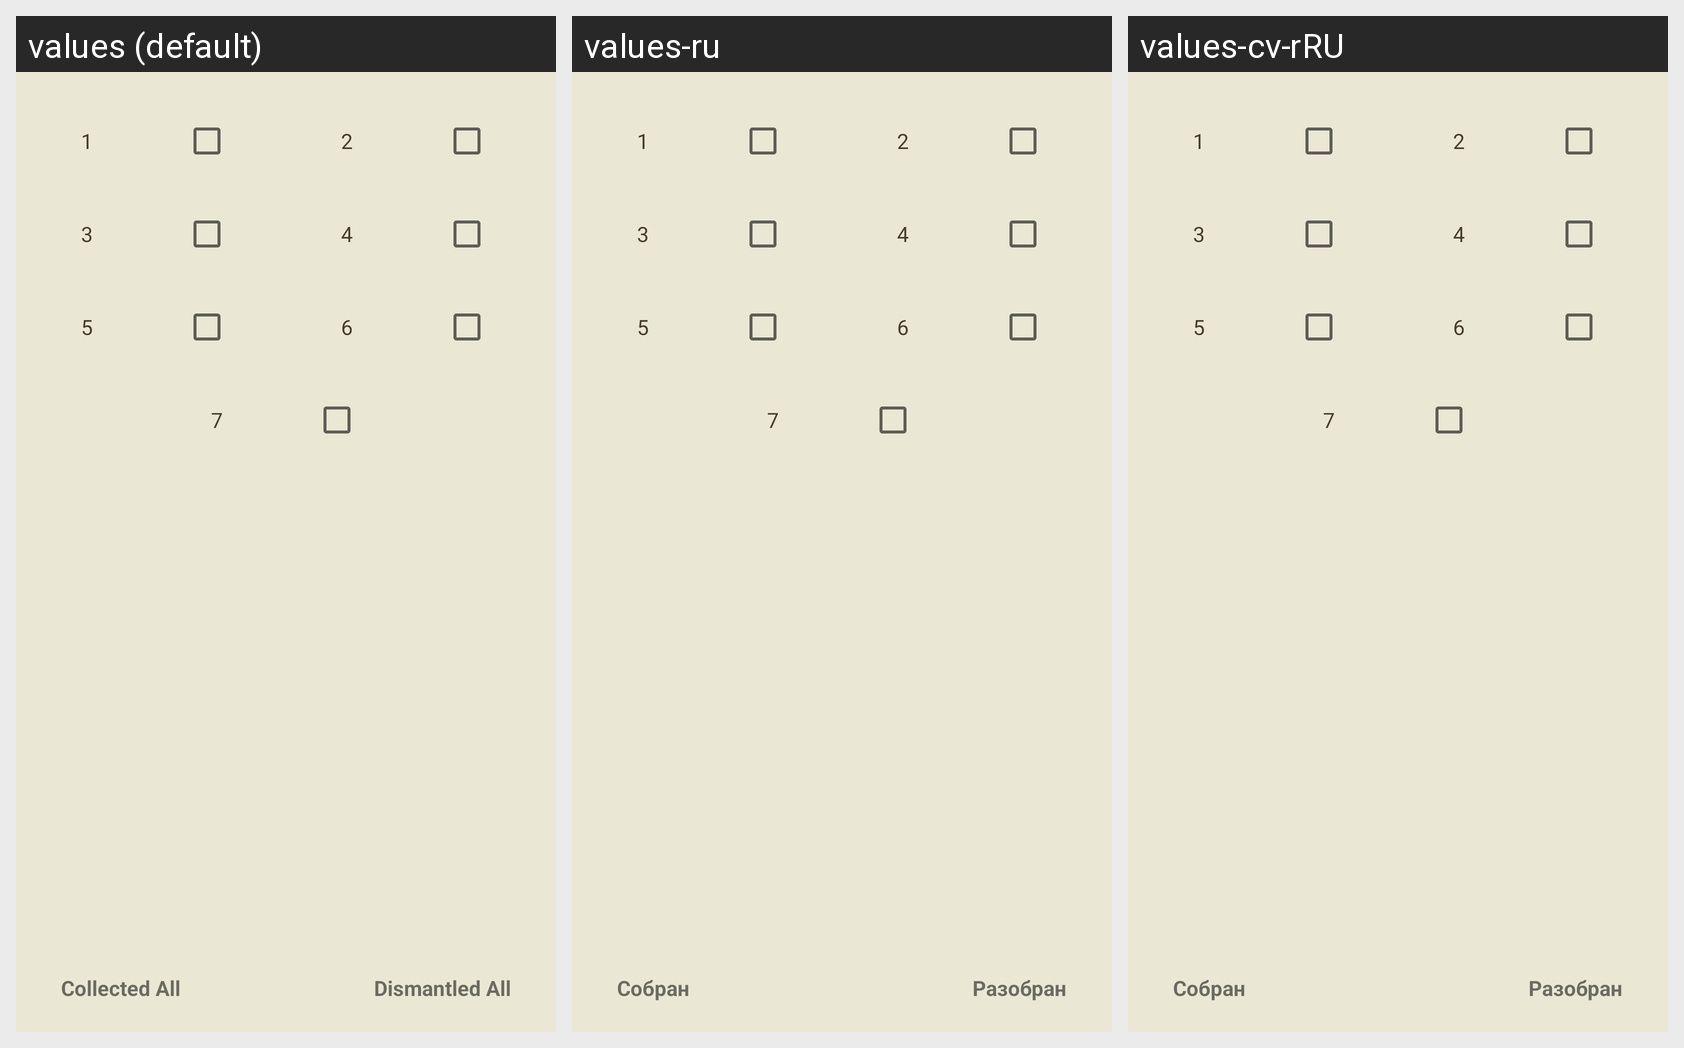

Here is an Android app screen in its default locale and in the app's own translations. Write out the translated-string differences for the strings that appear on this screen.
Android screen res/layout/view_pager_boler_unit.xml rendered under 3 locales, left to right: values (default), values-ru, values-cv-rRU. Device: Nexus 5 (rendered at 1080×1920; each locale shown at half size, 540×960, under a caption strip naming it); theme Theme.WorkTPP7.
Strings drawn on this screen, with the default value and each locale's value (text and hints the layout hard-codes, and strings that could not be matched under every locale, appear in the picture but are not listed):

collected_all
  values: Collected All
  values-ru: Cобран
  values-cv-rRU: Cобран

dismantled_all
  values: Dismantled All
  values-ru: Разобран
  values-cv-rRU: Разобран
